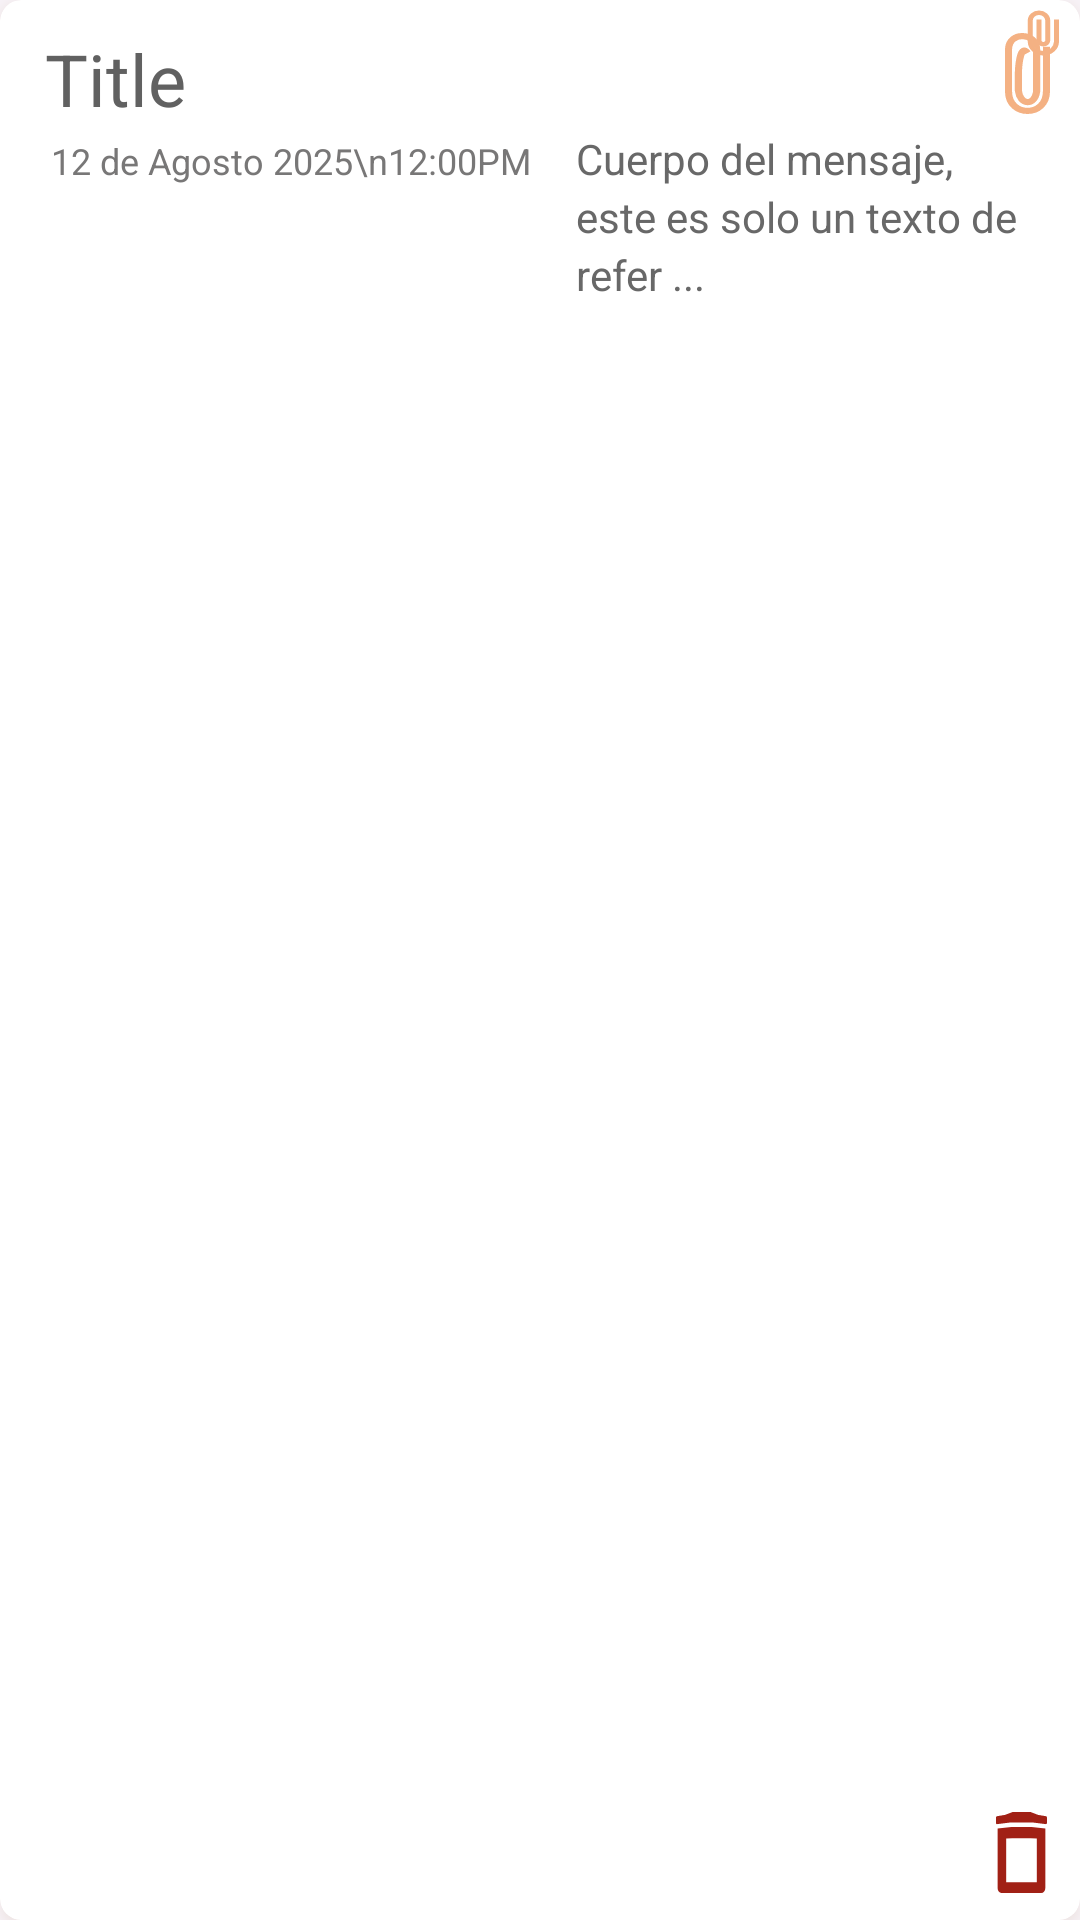

Write the Android layout XML for this screen, with the resource values it uses.
<!-- AndroidManifest.xml: application theme Theme.Kuai_Notes_Project -->
<!-- res/layout/recycler_memo_board.xml -->
<?xml version="1.0" encoding="utf-8"?>
<androidx.cardview.widget.CardView xmlns:android="http://schemas.android.com/apk/res/android"
    android:id="@+id/Layout_Item"
             android:layout_width="match_parent"
             android:layout_height="wrap_content"
    xmlns:app="http://schemas.android.com/apk/res-auto"
    app:cardCornerRadius="7dp"
    android:outlineSpotShadowColor="@color/light_brown_natural"
    android:outlineAmbientShadowColor="@color/transparent"
    android:layout_marginTop="10dp"
    android:layout_marginHorizontal="15dp"

    >
    <LinearLayout
        xmlns:app="http://schemas.android.com/apk/res-auto"
        app:cardCornerRadius="25dp"
        android:id="@+id/Layout_Global_Item"
        android:layout_width="match_parent"
        android:layout_height="wrap_content"
        android:paddingVertical="10dp"
        android:paddingHorizontal="15dp"
        android:requiresFadingEdge="horizontal"
        android:fadingEdge="horizontal"
        android:background="@drawable/rounded_layout_7dp"
        android:outlineSpotShadowColor="@color/light_brown_natural"
        android:outlineAmbientShadowColor="@color/transparent"
        android:fadingEdgeLength="20dp"
        android:orientation="vertical"
        >

        

        <TextView
            android:id="@+id/Text_Note_Title"
            android:layout_width="wrap_content"
            android:layout_height="wrap_content"
            android:text="Title"
            android:textSize="24sp"
            android:textColor="#616161"
            android:textStyle="normal" />
        <LinearLayout
            android:id="@+id/Layout_Body_Note"
            android:layout_width="match_parent"
            android:layout_height="wrap_content"
            android:layout_marginTop="1dp"
            android:layout_marginLeft="2dp"
            android:layout_marginBottom="5dp"
            android:orientation="horizontal"
            android:layout_gravity="start"
            android:gravity="start"
            android:foregroundGravity="left"
            >

            <TextView
                android:id="@+id/Text_Note_Date"
                android:layout_width="wrap_content"
                android:layout_height="wrap_content"
                android:layout_weight="0"
                android:text="12 de Agosto 2025\n12:00PM"
                android:textAlignment="viewStart"
                android:textColor="#787777"
                android:textSize="12sp"
                android:textStyle="normal" />

            <TextView
                android:id="@+id/Text_Note_Preview"
                android:layout_width="wrap_content"
                android:layout_height="wrap_content"
                android:layout_marginLeft="15dp"
                android:layout_weight="1"
                android:lineSpacingExtra="3sp"
                android:text="Cuerpo del mensaje, este es solo un texto de refer ..."
                android:textColor="#686868"
                android:textSize="14sp"
                android:textStyle="normal"
                />


        </LinearLayout>

    </LinearLayout>
    <LinearLayout
        android:id="@+id/Layout_Item_Options"
        android:layout_width="30dp"
        android:layout_height="match_parent"
        android:layout_gravity="end|top"
        android:layout_marginTop="7dp"
        android:layout_marginBottom="5dp"
        android:layout_marginRight="2dp"
        android:gravity="fill"
        android:orientation="vertical"
        >

        <FrameLayout
            android:id="@+id/Fl_Item_Pin"
            android:layout_width="15dp"
            android:layout_height="27dp"
            android:layout_gravity="top"
            android:layout_marginTop="4dp"
            android:layout_marginLeft="7dp"
            android:background="@drawable/clip_icon_1"
            android:longClickable="false"
            android:focusable="false"
            android:clickable="false"
            android:backgroundTint="@color/ex_orange"
            />

        <Space
            android:layout_width="match_parent"
            android:layout_height="13dp"
            android:layout_weight="1"
            />

        <FrameLayout
            android:id="@+id/FL_Item_Delete"
            android:layout_width="17dp"
            android:layout_height="27dp"
            android:layout_gravity="bottom"
            android:background="@drawable/trash_can_icon_1"
            android:layout_marginBottom="4dp"
            android:layout_marginLeft="4dp"
            android:longClickable="false"
            android:focusable="false"
            android:clickable="false"
            android:backgroundTint="@color/red_bloody_1"
            />

</LinearLayout>
    <FrameLayout
        android:id="@+id/FrameLayout_Pin_Icon"
        android:layout_width="20dp"
        android:layout_height="18dp"
        android:layout_gravity="end"
        android:layout_marginTop="2dp"
        android:layout_marginRight="2dp"
        android:background="@drawable/attach_file"
        android:backgroundTint="@color/ex_orange"
        android:visibility="visible"
        >

    </FrameLayout>

</androidx.cardview.widget.CardView>
<!-- resources referenced by this layout -->
<resources>
  <color name="ex_orange">#FFF4B183</color>
  <color name="light_brown_natural">#FFCEB7A1</color>
  <color name="red_bloody_1">#FFA12015</color>
  <color name="transparent">#008F8F8F</color>
  <!-- drawable attach_file (drawable) -->
  <vector xmlns:android="http://schemas.android.com/apk/res/android" android:height="24dp"  android:viewportHeight="960" android:viewportWidth="960" android:width="24dp">
        
      <path android:fillColor="@android:color/white" android:pathData="M720,630Q720,734 647,807Q574,880 470,880Q366,880 293,807Q220,734 220,630L220,260Q220,185 272.5,132.5Q325,80 400,80Q475,80 527.5,132.5Q580,185 580,260L580,610Q580,656 548,688Q516,720 470,720Q424,720 392,688Q360,656 360,610L360,240L440,240L440,610Q440,623 448.5,631.5Q457,640 470,640Q483,640 491.5,631.5Q500,623 500,610L500,260Q499,218 470.5,189Q442,160 400,160Q358,160 329,189Q300,218 300,260L300,630Q299,701 349,750.5Q399,800 470,800Q540,800 589,750.5Q638,701 640,630L640,240L720,240L720,630Z"/>
      
  </vector>
  <!-- drawable clip_icon_1 (drawable) -->
  <vector xmlns:android="http://schemas.android.com/apk/res/android"
      android:width="137.16dp"
      android:height="284.7dp"
      android:viewportWidth="137.16"
      android:viewportHeight="284.7">
    <path
        android:pathData="m126.33,48.23c0,0 -0.01,153.23 0,156.3 0.34,92.51 -114.62,91.51 -115.5,2.6L10.83,55.89c2.38,-63.32 85.44,-56.75 85.44,0v26.09,125.15C89.23,257.96 45.42,252.92 40.83,202.84c0,0 0.22,-32.54 0,-65.18 1.04,-30.32 7.18,-99.75 27.91,-67.36"
        android:strokeLineJoin="miter"
        android:strokeWidth="21.6628"
        android:fillColor="#00000000"
        android:strokeColor="#000000"/>
  </vector>
  <!-- drawable rounded_layout_7dp (drawable) -->
  <?xml version="1.0" encoding="utf-8"?>
  <shape xmlns:android="http://schemas.android.com/apk/res/android">
      <corners android:radius="7dp"></corners>
      <solid android:color="@color/transparent"></solid>
  
  </shape>
  <!-- drawable trash_can_icon_1 (drawable) -->
  <vector xmlns:android="http://schemas.android.com/apk/res/android"
      android:width="95.35dp"
      android:height="120.12dp"
      android:viewportWidth="95.35"
      android:viewportHeight="120.12">
    <path
        android:fillColor="#FF000000"
        android:pathData="M28.86,22.34 L3.04,24.38v88.74a7,7 45,0 0,7 7h74.51a7.75,7.75 135,0 0,7.75 -7.75L92.31,24.38l-25.82,-2.04zM30.39,38.87h34.57l11.35,0.6L76.31,104.12L19.04,104.12L19.04,39.47Z"/>
    <path
        android:fillColor="#FF000000"
        android:pathData="M31.16,0 L16.64,4.3 1.81,6.24A2.09,2.09 131.26,0 0,0 8.31l0,7.87a1.83,1.83 42.18,0 0,2.01 1.82l25.55,-2.53h40.23l25.32,2.51a2.04,2.04 137.82,0 0,2.24 -2.03l-0,-7.44a2.31,2.31 48.74,0 0,-2.01 -2.29l-14.63,-1.92 -13.99,-4.3z"
        android:strokeLineCap="square"/>
  </vector>
  <style name="Theme.Kuai_Notes_Project" parent="Base.Theme.Kuai_Notes_Project">
  
          
  
          <item name="android:navigationBarColor">#BFFBE4CC</item>
  
          
  
  
  
  
  
  
  
      </style>
  <color name="white_bamboo">#FFF1EBE1</color>
  <color name="white_softy_1">#FFF7F2F7</color>
  <color name="gray_light_2">#FF888B8E</color>
  <color name="white">#FFFFFFFF</color>
  <color name="teal_200">#FF03DAC5</color>
  <color name="teal_700">#FF018786</color>
  <color name="black">#FF000000</color>
  <color name="light_brown_natural_trans">#BFCEB7A1</color>
</resources>
